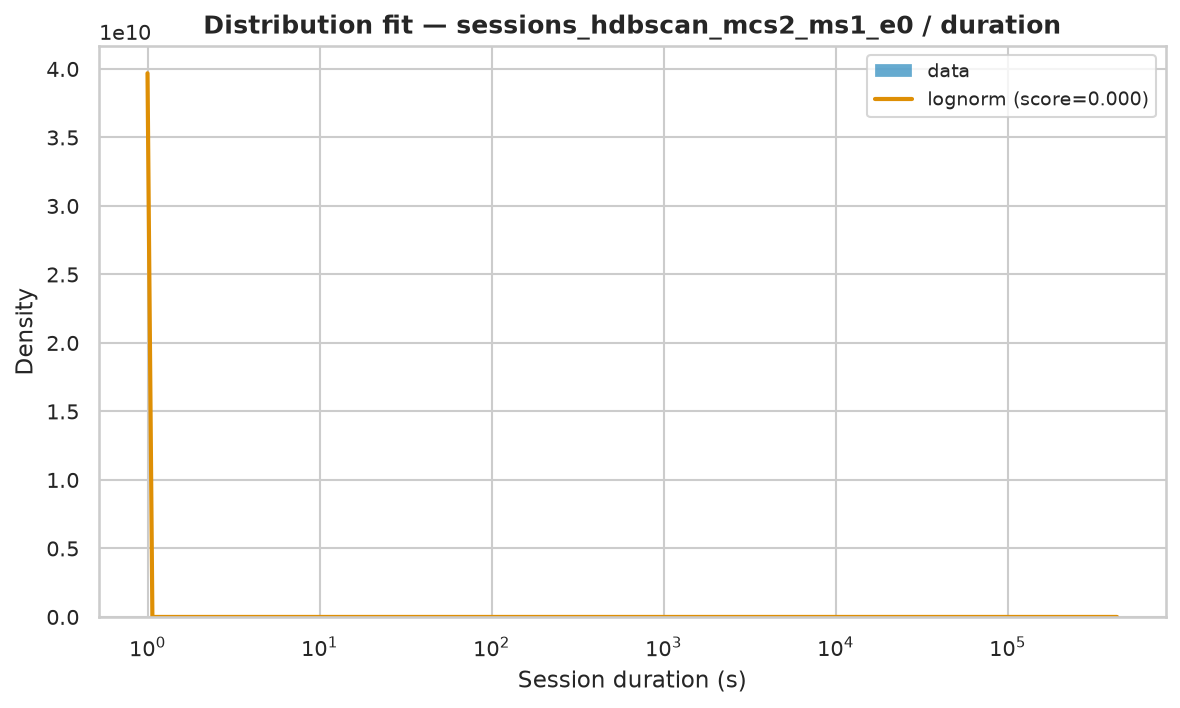

The data file committed next to this chart (first rows):
name	score	bootstrap_score	bootstrap_pass	loc	scale	arg
lognorm	1.5045865538091475e-06	1.0	True	1	3.298	(np.float64(9.02021202537627),)
genpareto	1.3321234068213741e-06	0.1	False	1	9.937	(np.float64(2.271618393199504),)
weibull_min	6.27580135654314e-07	0.0	False	1	618.3	(np.float64(0.5580198611837104),)
expon	6.455544503450619e-07	0.0	False	1.0	1166	()
pareto	1.3607982983371474e-06	0.0	False	-4.308	5.308	(np.float64(0.5125996667224714),)
lomax	1.363411481787345e-06	0.0	False	1	5.323	(np.float64(0.5161367246522497),)
fisk	1.3875717138118246e-06	0.0	False	1	11.18	(np.float64(0.6775529289457793),)
gamma	1.796878302922367e-06	0.0	False	1	4.309	(np.float64(0.0001531810041041418),)
